Run: headless pygame with SDL's dummy video driver; simulated clock (each Clock.tick advances the game by its frame time, no real sleeping); random seed 0; keys injected as events and as key.get_pressed() state; no mouse input.
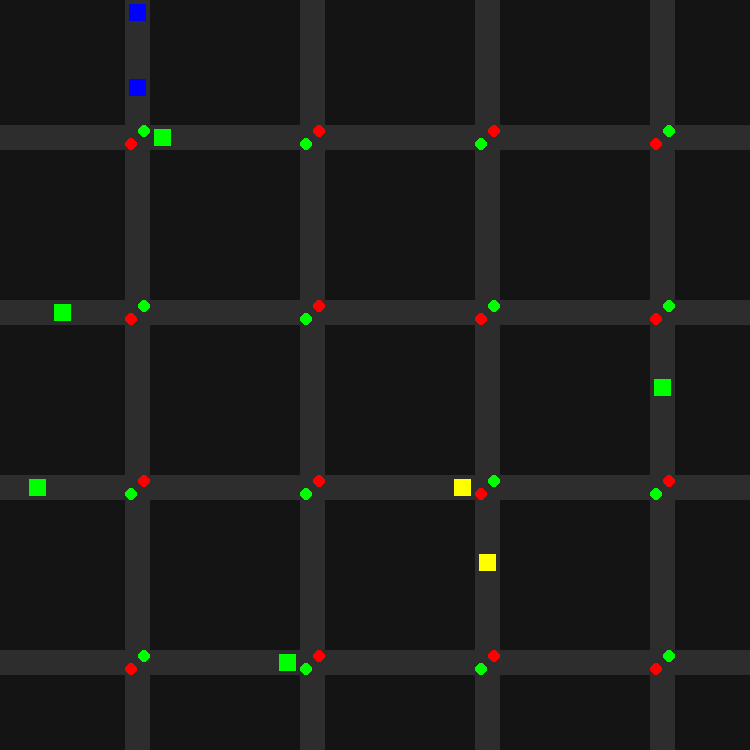
Frame 1 of 2 · flips 1–60 · no input
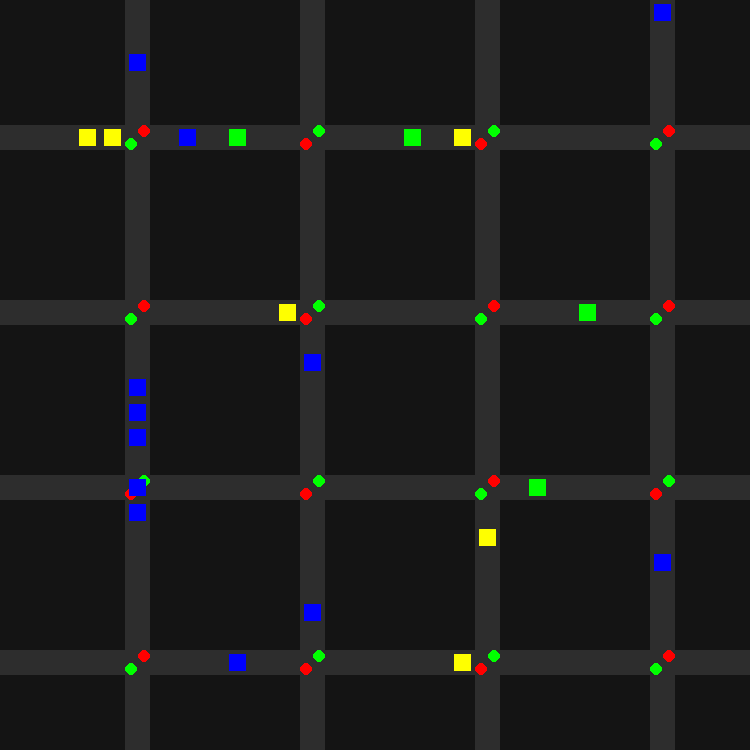
Frame 2 of 2 · flips 61–180 · tapped SPACE, RETURN · held RIGHT (→), D

The pygame program that drew these frames:

import pygame
import threading
import time
import random
import sys

# ================= CONFIGURAÇÕES DO PROJETO =================
CELL_SIZE = 25   
GRID_SIZE = 30   
FPS = 60

# Cores
COLOR_BG = (20, 20, 20)
COLOR_ROAD = (45, 45, 45)
COLOR_CAR_FAST = (0, 0, 255)     # Azul
COLOR_CAR_MED = (255, 255, 0)    # Amarelo
COLOR_CAR_SLOW = (0, 255, 0)     # Verde
COLOR_AMBULANCE = (255, 0, 0)    # Vermelho
COLOR_RED_LIGHT = (255, 0, 0)
COLOR_GREEN_LIGHT = (0, 255, 0)

ROADS_H = [5, 12, 19, 26]
ROADS_V = [5, 12, 19, 26]

# [CONCORRÊNCIA] Locks: Garante que cada célula do grid seja um recurso compartilhado único. Isso impede que dois carros ocupem a mesma coordenada ao mesmo tempo.
grid_locks = {(x, y): threading.Lock() for x in range(GRID_SIZE) for y in range(GRID_SIZE)}

# [SINCRONIZAÇÃO] Relógio Global: Thread separada que dita o tempo discreto da simulação.
global_tick = 0
def clock_manager():
    global global_tick
    while True:
        time.sleep(0.1)
        global_tick += 1

# ================= CLASSES DE SINCRONIZAÇÃO =================

class TrafficLight:
    def __init__(self, x, y):
        self.x = x
        self.y = y
        self.horizontal_green = random.choice([True, False])
        # [THREADS EM ESPERA] Events: Fazem as threads dormirem para não consumir CPU.
        self.event_h = threading.Event()
        self.event_v = threading.Event()
        self.active_ambulance_direction = None 
        self._update_events()

    def _update_events(self):
        #Atualiza quais threads podem prosseguir e quais devem dormir.
        if self.horizontal_green:
            self.event_h.set()   # Sinal Verde: Libera threads no sentido horizontal
            self.event_v.clear() # Sinal Vermelho: Bloqueia threads no sentido vertical
        else:
            self.event_h.clear()
            self.event_v.set()

    def toggle(self):
        #Alterna o sinal, a menos que uma ambulância tenha prioridade ativa.
        if self.active_ambulance_direction is None:
            self.horizontal_green = not self.horizontal_green
            self._update_events()

    def force_green(self, direction):
        #Mecanismo de Preempção: Força a abertura para a ambulância.
        self.active_ambulance_direction = direction
        self.horizontal_green = (direction == 'H')
        self._update_events()

    def release_priority(self):
        #Libera o semáforo para o ciclo automático normal.
        self.active_ambulance_direction = None

# Criação dos objetos de cruzamento
intersections = {(x, y): TrafficLight(x, y) for x in ROADS_V for y in ROADS_H}

# ================= VEÍCULO (THREAD) =================

class Vehicle(threading.Thread):
    def __init__(self, is_ambulance=False):
        super().__init__()
        self.daemon = True # Garante que a thread feche ao encerrar o programa
        self.active = True
        self.is_ambulance = is_ambulance
        
        # Escolha aleatória de rota
        self.direction = random.choice(['H', 'V'])
        if self.direction == 'H':
            self.y = random.choice(ROADS_H); self.x = 0
            self.dx, self.dy = 1, 0
        else:
            self.x = random.choice(ROADS_V); self.y = 0
            self.dx, self.dy = 0, 1

        # Definição de velocidade baseada em Ticks do Relógio
        if self.is_ambulance:
            self.speed_ticks = 1
            self.color = COLOR_AMBULANCE
        else:
            v_type = random.random()
            if v_type < 0.33: self.speed_ticks = 1; self.color = COLOR_CAR_FAST
            elif v_type < 0.66: self.speed_ticks = 2; self.color = COLOR_CAR_MED
            else: self.speed_ticks = 4; self.color = COLOR_CAR_SLOW

    def run(self):
        # [EXCLUSÃO MÚTUA] Tenta spawnar: Só entra se a posição inicial não estiver ocupada.
        if not grid_locks[(self.x, self.y)].acquire(blocking=False):
            self.active = False
            return

        current_light = None

        while self.active:
            # [PRIORIDADE] Lógica da Ambulância: Verifica até 5 casas à frente para abrir semáforos.
            if self.is_ambulance:
                for i in range(0, 6):
                    tx, ty = self.x + (self.dx * i), self.y + (self.dy * i)
                    if (tx, ty) in intersections:
                        light = intersections[(tx, ty)]
                        if light.active_ambulance_direction in [None, self.direction]:
                            light.force_green(self.direction)
                            current_light = light

            # [TEMPO DISCRETO] Espera o número de ticks correspondente à sua velocidade.
            last_t = global_tick
            while global_tick - last_t < self.speed_ticks:
                time.sleep(0.01)

            nx, ny = self.x + self.dx, self.y + self.dy

            # Verificação de saída do mapa
            if nx >= GRID_SIZE or ny >= GRID_SIZE:
                grid_locks[(self.x, self.y)].release()
                if current_light: current_light.release_priority()
                self.active = False
                break

            # [SINCRONIZAÇÃO] Semáforo: Se estiver vermelho, a thread dorme no .wait()
            if (nx, ny) in intersections:
                light = intersections[(nx, ny)]
                if self.direction == 'H': light.event_h.wait()
                else: light.event_v.wait()
                current_light = light

            # Libera prioridade do semáforo anterior após atravessar
            if (self.x, self.y) in intersections:
                intersections[(self.x, self.y)].release_priority()

            # [EXCLUSÃO MÚTUA] Movimentação: Bloqueia a próxima célula e libera a atual.
            if grid_locks[(nx, ny)].acquire():
                grid_locks[(self.x, self.y)].release()
                self.x, self.y = nx, ny

# ================= LOOP PRINCIPAL =================

def main():
    pygame.init()
    screen = pygame.display.set_mode((GRID_SIZE * CELL_SIZE, GRID_SIZE * CELL_SIZE))
    pygame.display.set_caption("Simulador de Tráfego")
    
    # Inicia a thread do relógio
    threading.Thread(target=clock_manager, daemon=True).start()
    
    # Thread Controladora dos Semáforos (Muda o estado a cada 4 segundos)
    def auto_traffic_lights():
        while True:
            time.sleep(4)
            for l in intersections.values(): l.toggle()
    threading.Thread(target=auto_traffic_lights, daemon=True).start()

    vehicles = []
    spawn_counter = 0
    
    while True:
        for event in pygame.event.get():
            if event.type == pygame.QUIT: pygame.quit(); sys.exit()

        # [DINÂMICA] Controle de fluxo: Mantém até 30 veículos ativos no grid.
        active_v = [v for v in vehicles if v.active]
        if len(active_v) < 30 and spawn_counter > 5:
            # Probabilidade de vir ambulância
            is_amb = random.random() < 0.05  
            new_v = Vehicle(is_ambulance=is_amb)
            new_v.start() # Inicia a execução da Thread do veículo
            if new_v.active: vehicles.append(new_v)
            spawn_counter = 0
        spawn_counter += 1

        # --- RENDERIZAÇÃO ---
        screen.fill(COLOR_BG)
        # Desenha as estradas
        for h in ROADS_H: pygame.draw.rect(screen, COLOR_ROAD, (0, h*CELL_SIZE, GRID_SIZE*CELL_SIZE, CELL_SIZE))
        for v in ROADS_V: pygame.draw.rect(screen, COLOR_ROAD, (v*CELL_SIZE, 0, CELL_SIZE, GRID_SIZE*CELL_SIZE))

        # Desenha os sinais
        for (x, y), l in intersections.items():
            ch = COLOR_GREEN_LIGHT if l.horizontal_green else COLOR_RED_LIGHT
            cv = COLOR_RED_LIGHT if l.horizontal_green else COLOR_GREEN_LIGHT
            # Horizontal (Baixo-Esquerda) | Vertical (Cima-Direita)
            pygame.draw.circle(screen, ch, (x*CELL_SIZE + 6, (y+1)*CELL_SIZE - 6), 6)
            pygame.draw.circle(screen, cv, ((x+1)*CELL_SIZE - 6, y*CELL_SIZE + 6), 6)

        # Desenha os veículos
        for v in active_v:
            pygame.draw.rect(screen, v.color, (v.x*CELL_SIZE+4, v.y*CELL_SIZE+4, CELL_SIZE-8, CELL_SIZE-8))

        pygame.display.flip()
        pygame.time.Clock().tick(FPS)

if __name__ == "__main__":
    main()
